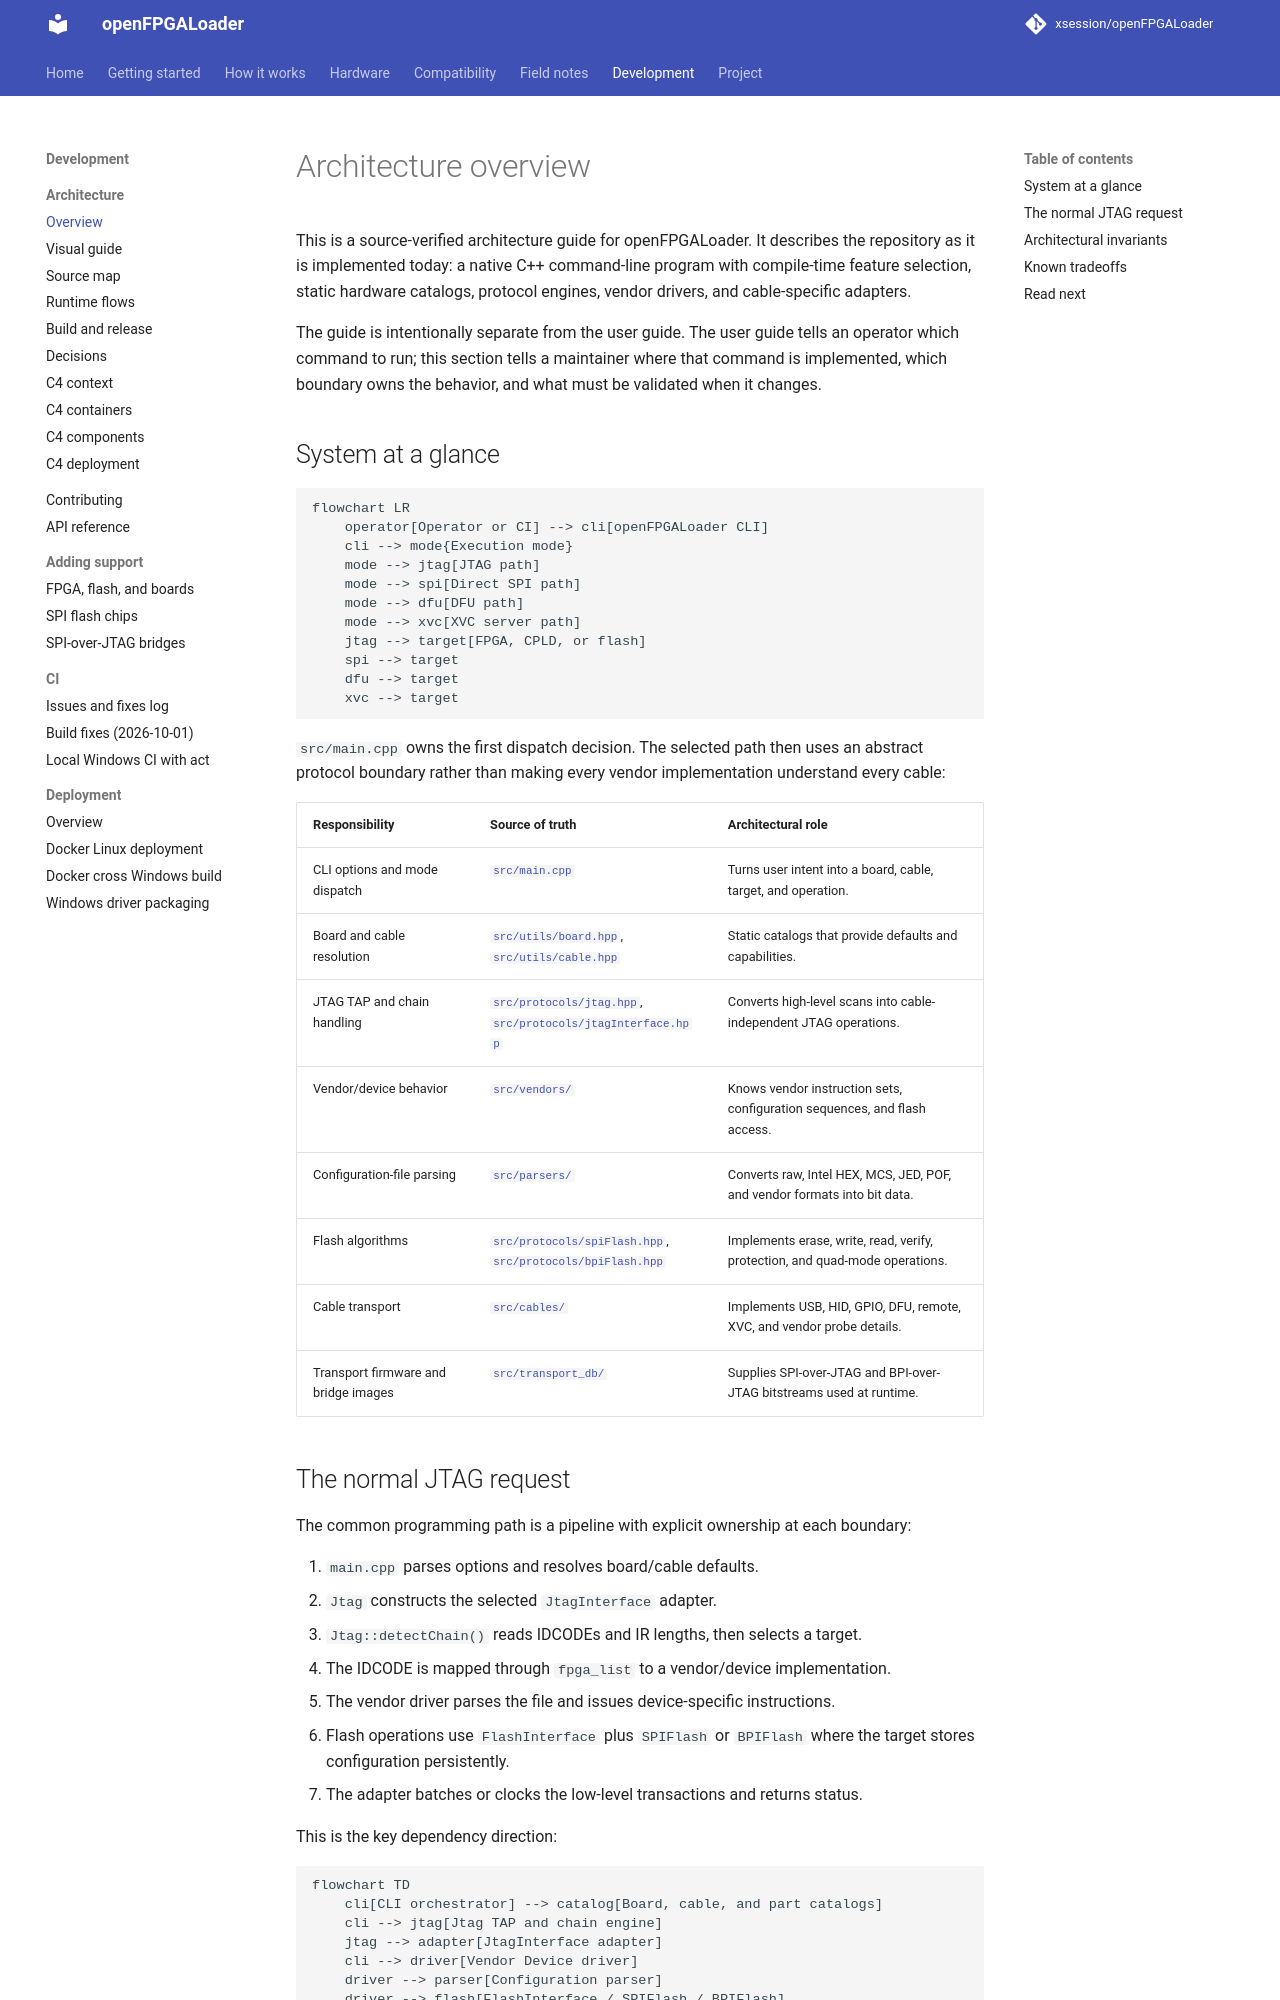

repository: xsession/openFPGALoader · page: development/architecture/overview/index.html · generator: mkdocs

# Architecture overview

This is a source-verified architecture guide for openFPGALoader. It describes
the repository as it is implemented today: a native C++ command-line program
with compile-time feature selection, static hardware catalogs, protocol
engines, vendor drivers, and cable-specific adapters.

The guide is intentionally separate from the user guide. The user guide tells
an operator which command to run; this section tells a maintainer where that
command is implemented, which boundary owns the behavior, and what must be
validated when it changes.

## System at a glance

```mermaid
flowchart LR
    operator[Operator or CI] --> cli[openFPGALoader CLI]
    cli --> mode{Execution mode}
    mode --> jtag[JTAG path]
    mode --> spi[Direct SPI path]
    mode --> dfu[DFU path]
    mode --> xvc[XVC server path]
    jtag --> target[FPGA, CPLD, or flash]
    spi --> target
    dfu --> target
    xvc --> target
```

`src/main.cpp` owns the first dispatch decision. The selected path then uses
an abstract protocol boundary rather than making every vendor implementation
understand every cable:

| Responsibility | Source of truth | Architectural role |
| --- | --- | --- |
| CLI options and mode dispatch | [`src/main.cpp`](https://github.com/xsession/openFPGALoader/blob/master/src/main.cpp) | Turns user intent into a board, cable, target, and operation. |
| Board and cable resolution | [`src/utils/board.hpp`](https://github.com/xsession/openFPGALoader/blob/master/src/utils/board.hpp), [`src/utils/cable.hpp`](https://github.com/xsession/openFPGALoader/blob/master/src/utils/cable.hpp) | Static catalogs that provide defaults and capabilities. |
| JTAG TAP and chain handling | [`src/protocols/jtag.hpp`](https://github.com/xsession/openFPGALoader/blob/master/src/protocols/jtag.hpp), [`src/protocols/jtagInterface.hpp`](https://github.com/xsession/openFPGALoader/blob/master/src/protocols/jtagInterface.hpp) | Converts high-level scans into cable-independent JTAG operations. |
| Vendor/device behavior | [`src/vendors/`](https://github.com/xsession/openFPGALoader/tree/master/src/vendors) | Knows vendor instruction sets, configuration sequences, and flash access. |
| Configuration-file parsing | [`src/parsers/`](https://github.com/xsession/openFPGALoader/tree/master/src/parsers) | Converts raw, Intel HEX, MCS, JED, POF, and vendor formats into bit data. |
| Flash algorithms | [`src/protocols/spiFlash.hpp`](https://github.com/xsession/openFPGALoader/blob/master/src/protocols/spiFlash.hpp), [`src/protocols/bpiFlash.hpp`](https://github.com/xsession/openFPGALoader/blob/master/src/protocols/bpiFlash.hpp) | Implements erase, write, read, verify, protection, and quad-mode operations. |
| Cable transport | [`src/cables/`](https://github.com/xsession/openFPGALoader/tree/master/src/cables) | Implements USB, HID, GPIO, DFU, remote, XVC, and vendor probe details. |
| Transport firmware and bridge images | [`src/transport_db/`](https://github.com/xsession/openFPGALoader/tree/master/src/transport_db) | Supplies SPI-over-JTAG and BPI-over-JTAG bitstreams used at runtime. |
